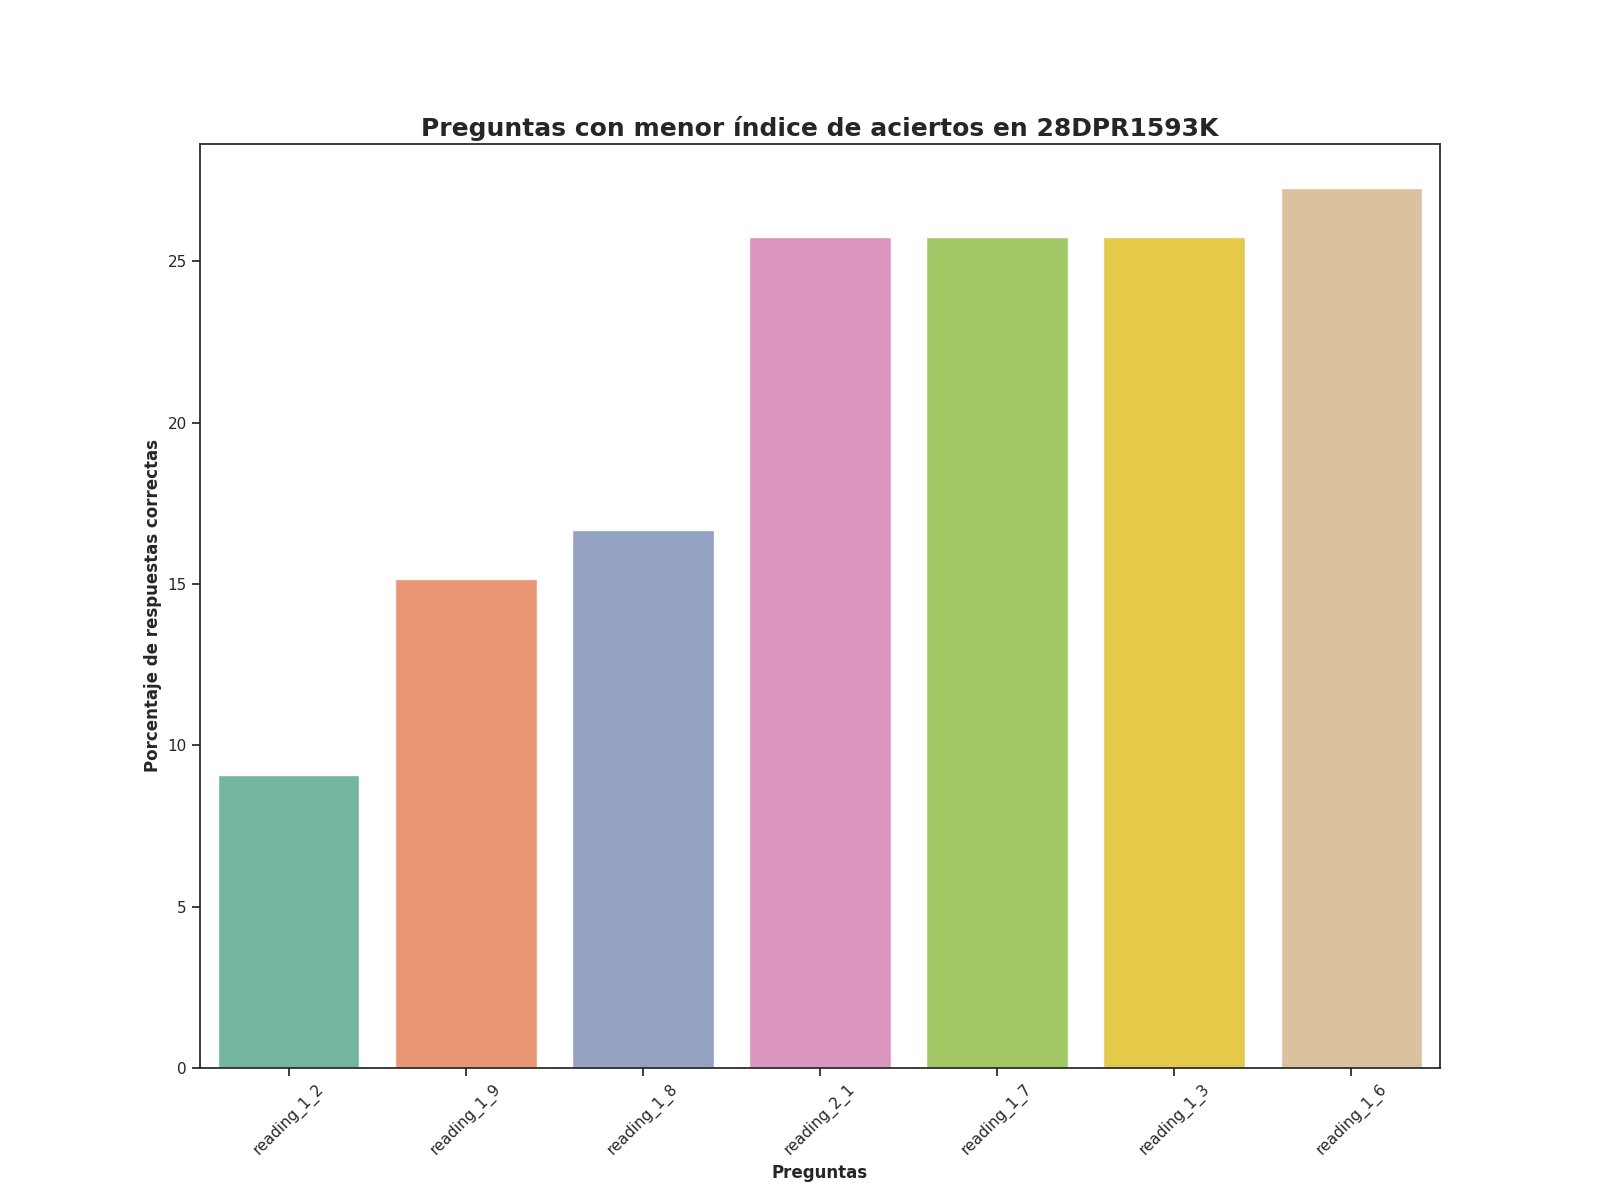

The file beside this chart, header and first rows:
question, number_correct_answers, percentage_correct_answers, Top
reading_1_2, 6.0, 9.091, 1
reading_1_9, 10.0, 15.15, 2
reading_1_8, 11.0, 16.67, 3
reading_2_1, 17.0, 25.76, 4
reading_1_7, 17.0, 25.76, 5
reading_1_3, 17.0, 25.76, 6
reading_1_6, 18.0, 27.27, 7
